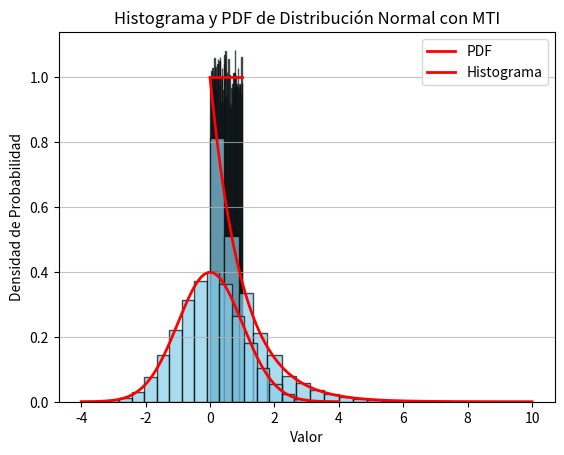

Source code (Python):
import math
from matplotlib import pyplot as plt
import numpy as np
import scipy as gamma


class LGC:
    def __init__(self, seed=1):

        # Parametros GCL
        self.a = 1664525
        self.c = 1013904223
        self.m = 2**32
        self.state = seed

    def random(self):
        self.state = (self.a * self.state + self.c) % self.m
        return self.state / self.m


def generador_uniforme_MTI(n, a=0, b=1):
    uniform_numbers = []
    for _ in range(n):
        uniform_numbers.append(a + (b - a) * lcg.random())
    return uniform_numbers


def generador_exponencial_MTI(n, lamda=1):
    exponential_numbers = []
    scale = 1/lamda
    # uniform_numbers es un arreglo de numeros aleatorios con distribucion uniforme
    uniform_numbers = generador_uniforme_MTI(n)
    for u in uniform_numbers:
        exponential_numbers.append(-scale * math.log(1 - u))
    # scale = 1/lamda; math.log -> logaritmo natural
    return exponential_numbers


def generador_normal_MTI(n, media=0, std=1):
    normal_numbers = []
    # se corre la mitad de las veces porque se agregan dos numeros por iteracion
    for _ in range(n // 2):
        u1 = lcg.random()
        u2 = lcg.random()
        z0 = math.sqrt(-2.0 * math.log(u1)) * math.cos(2.0 * math.pi * u2)
        z1 = math.sqrt(-2.0 * math.log(u1)) * math.sin(2.0 * math.pi * u2)
        # se agregan dos numeros
        normal_numbers.extend([media + std * z0, media + std * z1])
    return normal_numbers[:n]


def plot_histogram(data, bins=50, title=''):
    plt.hist(data, bins=bins, density=True, alpha=0.7,
             color='skyblue', edgecolor='black')
    plt.title(title)
    plt.xlabel('Valor')
    plt.ylabel('Frecuencia')
    plt.grid(axis='y', alpha=0.75)
    plt.show()

# Definicion de las funciones de densidad


def funcion_densidad_uniforme(x, a, b):
    return 1 / (b - a)


def funcion_densidad_exponencial(x, lamda):
    return lamda * math.exp(-lamda * x)


def funcion_densidad_normal(x, media, std):
    return 1 / (std * math.sqrt(2 * math.pi)) * math.exp(-0.5 * ((x - media) / std) ** 2)


def funcion_densidad_gamma(x, k_gamma, theta_gamma):
    return gamma.pdf(x, k_gamma, theta_gamma)


def plot_histogram_with_pdf(data, y_dist, x_dist, bins=50, title=''):
    plt.hist(data, bins=bins, density=True, alpha=0.7,
             color='skyblue', edgecolor='black')
    x = x_dist
    y = y_dist
    plt.plot(x, y, color='red', linewidth=2)
    plt.title(title)
    plt.xlabel('Valor')
    plt.ylabel('Densidad de Probabilidad')
    plt.legend(['PDF', 'Histograma'])
    plt.grid(axis='y', alpha=0.75)
    plt.show()


lcg = LGC(seed=973160574)
n = 20000

# Ajusta el rango según la distribución
x_values_uniform = np.linspace(0, 1, 1000)
x_values_exponential = np.linspace(0, 10, 1000)
# x_values_gamma = np.linspace(0, 20, 1000)
x_values_normal = np.linspace(-4, 4, 1000)
# x_values_pascal = np.arange(0, 40, 1)  # Rango para la distribución Pascal
# x_values_binomial = np.arange(0, 20, 1)  # Rango para la distribución binomial

y_values_uniform = [funcion_densidad_uniforme(
    x, 0, 1) for x in x_values_uniform]
y_values_exponential = [funcion_densidad_exponencial(
    x, 1) for x in x_values_exponential]
# y_values_gamma = [funcion_densidad_gamma(x, 2, 2) for x in x_values_gamma]
y_values_normal = [funcion_densidad_normal(x, 0, 1) for x in x_values_normal]
# y_values_pascal = [pascal_density(x) for x in x_values_pascal]
# y_values_binomial = [binomial_density(x) for x in x_values_binomial]

uniform_data = generador_uniforme_MTI(n)
plot_histogram_with_pdf(uniform_data, y_values_uniform, x_values_uniform, 50,
                        title='Histograma de Distribución Uniforme con MTI')

exponential_data = generador_exponencial_MTI(n)
plot_histogram_with_pdf(exponential_data, y_values_exponential, x_values_exponential,
                        bins=20, title='Histograma y PDF de Distribución Exponencial con MTI')

normal_data = generador_normal_MTI(n)
plot_histogram_with_pdf(normal_data, y_values_normal, x_values_normal,
                        bins=20, title='Histograma y PDF de Distribución Normal con MTI')
